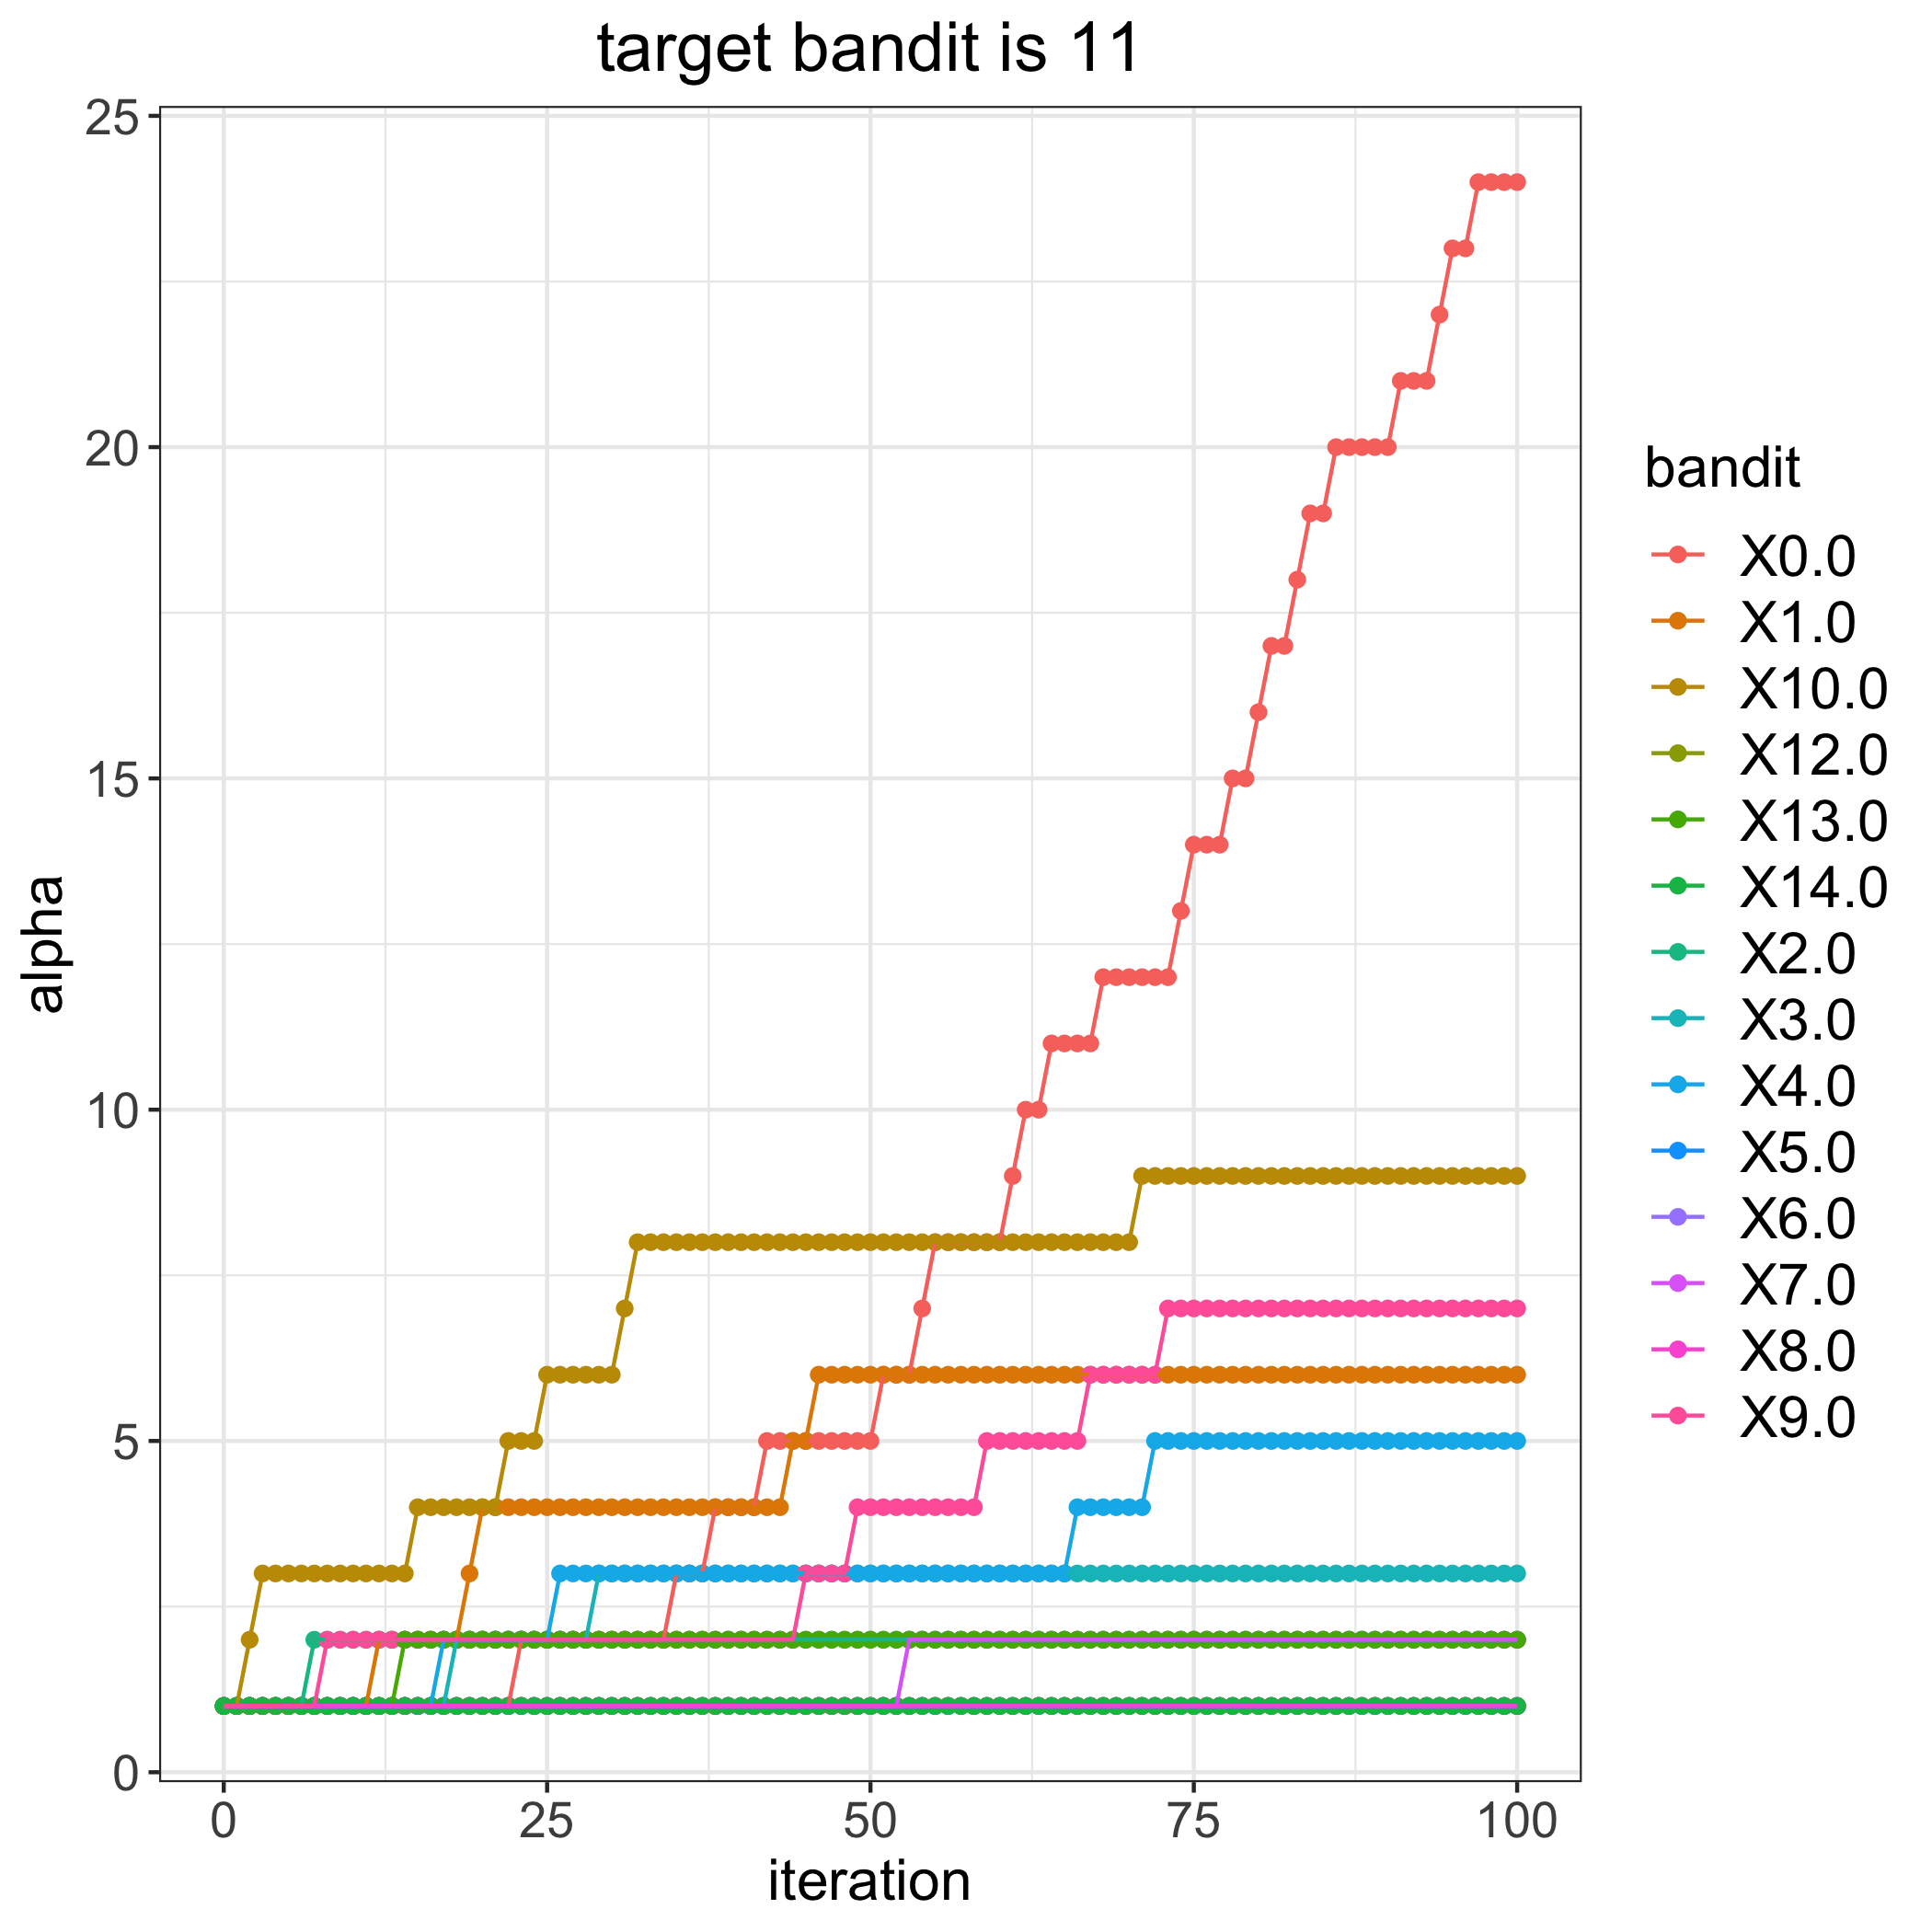

The table this chart was drawn from, first rows:
, 0.0, 1.0, 2.0, 3.0, 4.0, 5.0, 6.0, 7.0, 8.0, 9.0, 10.0, 12.0, 13.0, 14.0
0, 1, 1, 1, 1, 1, 1, 1, 1, 1, 1, 1, 1, 1, 1
1, 1, 1, 1, 1, 1, 1, 1, 1, 1, 1, 1, 1, 1, 1
2, 1, 1, 1, 1, 1, 1, 1, 1, 1, 1, 2, 1, 1, 1
3, 1, 1, 1, 1, 1, 1, 1, 1, 1, 1, 3, 1, 1, 1
4, 1, 1, 1, 1, 1, 1, 1, 1, 1, 1, 3, 1, 1, 1
5, 1, 1, 1, 1, 1, 1, 1, 1, 1, 1, 3, 1, 1, 1
6, 1, 1, 1, 1, 1, 1, 1, 1, 1, 1, 3, 1, 1, 1
7, 1, 1, 2, 1, 1, 1, 1, 1, 1, 1, 3, 1, 1, 1
8, 1, 1, 2, 1, 1, 1, 1, 1, 1, 2, 3, 1, 1, 1
9, 1, 1, 2, 1, 1, 1, 1, 1, 1, 2, 3, 1, 1, 1
10, 1, 1, 2, 1, 1, 1, 1, 1, 1, 2, 3, 1, 1, 1
11, 1, 1, 2, 1, 1, 1, 1, 1, 1, 2, 3, 1, 1, 1
12, 1, 2, 2, 1, 1, 1, 1, 1, 1, 2, 3, 1, 1, 1
13, 1, 2, 2, 1, 1, 1, 1, 1, 1, 2, 3, 1, 1, 1
14, 1, 2, 2, 1, 1, 1, 1, 1, 1, 2, 3, 1, 2, 1
15, 1, 2, 2, 1, 1, 1, 1, 1, 1, 2, 4, 1, 2, 1
16, 1, 2, 2, 1, 1, 1, 1, 1, 1, 2, 4, 1, 2, 1
17, 1, 2, 2, 1, 2, 1, 1, 1, 1, 2, 4, 1, 2, 1
18, 1, 2, 2, 2, 2, 1, 1, 1, 1, 2, 4, 1, 2, 1
19, 1, 3, 2, 2, 2, 1, 1, 1, 1, 2, 4, 1, 2, 1
20, 1, 4, 2, 2, 2, 1, 1, 1, 1, 2, 4, 1, 2, 1
21, 1, 4, 2, 2, 2, 1, 1, 1, 1, 2, 4, 1, 2, 1
22, 1, 4, 2, 2, 2, 1, 1, 1, 1, 2, 5, 1, 2, 1
23, 2, 4, 2, 2, 2, 1, 1, 1, 1, 2, 5, 1, 2, 1
24, 2, 4, 2, 2, 2, 1, 1, 1, 1, 2, 5, 1, 2, 1
25, 2, 4, 2, 2, 2, 1, 1, 1, 1, 2, 6, 1, 2, 1
26, 2, 4, 2, 2, 3, 1, 1, 1, 1, 2, 6, 1, 2, 1
27, 2, 4, 2, 2, 3, 1, 1, 1, 1, 2, 6, 1, 2, 1
28, 2, 4, 2, 2, 3, 1, 1, 1, 1, 2, 6, 1, 2, 1
29, 2, 4, 2, 3, 3, 1, 1, 1, 1, 2, 6, 1, 2, 1
30, 2, 4, 2, 3, 3, 1, 1, 1, 1, 2, 6, 1, 2, 1
31, 2, 4, 2, 3, 3, 1, 1, 1, 1, 2, 7, 1, 2, 1
32, 2, 4, 2, 3, 3, 1, 1, 1, 1, 2, 8, 1, 2, 1
33, 2, 4, 2, 3, 3, 1, 1, 1, 1, 2, 8, 1, 2, 1
34, 2, 4, 2, 3, 3, 1, 1, 1, 1, 2, 8, 1, 2, 1
35, 3, 4, 2, 3, 3, 1, 1, 1, 1, 2, 8, 1, 2, 1
36, 3, 4, 2, 3, 3, 1, 1, 1, 1, 2, 8, 1, 2, 1
37, 3, 4, 2, 3, 3, 1, 1, 1, 1, 2, 8, 1, 2, 1
38, 4, 4, 2, 3, 3, 1, 1, 1, 1, 2, 8, 1, 2, 1
39, 4, 4, 2, 3, 3, 1, 1, 1, 1, 2, 8, 1, 2, 1
40, 4, 4, 2, 3, 3, 1, 1, 1, 1, 2, 8, 1, 2, 1
41, 4, 4, 2, 3, 3, 1, 1, 1, 1, 2, 8, 1, 2, 1
42, 5, 4, 2, 3, 3, 1, 1, 1, 1, 2, 8, 1, 2, 1
43, 5, 4, 2, 3, 3, 1, 1, 1, 1, 2, 8, 1, 2, 1
44, 5, 5, 2, 3, 3, 1, 1, 1, 1, 2, 8, 1, 2, 1
45, 5, 5, 2, 3, 3, 1, 1, 1, 1, 3, 8, 1, 2, 1
46, 5, 6, 2, 3, 3, 1, 1, 1, 1, 3, 8, 1, 2, 1
47, 5, 6, 2, 3, 3, 1, 1, 1, 1, 3, 8, 1, 2, 1
48, 5, 6, 2, 3, 3, 1, 1, 1, 1, 3, 8, 1, 2, 1
49, 5, 6, 2, 3, 3, 1, 1, 1, 1, 4, 8, 1, 2, 1
50, 5, 6, 2, 3, 3, 1, 1, 1, 1, 4, 8, 1, 2, 1
51, 6, 6, 2, 3, 3, 1, 1, 1, 1, 4, 8, 1, 2, 1
52, 6, 6, 2, 3, 3, 1, 1, 1, 1, 4, 8, 1, 2, 1
53, 6, 6, 2, 3, 3, 1, 1, 2, 1, 4, 8, 1, 2, 1
54, 7, 6, 2, 3, 3, 1, 1, 2, 1, 4, 8, 1, 2, 1
55, 8, 6, 2, 3, 3, 1, 1, 2, 1, 4, 8, 1, 2, 1
56, 8, 6, 2, 3, 3, 1, 1, 2, 1, 4, 8, 1, 2, 1
57, 8, 6, 2, 3, 3, 1, 1, 2, 1, 4, 8, 1, 2, 1
58, 8, 6, 2, 3, 3, 1, 1, 2, 1, 4, 8, 1, 2, 1
59, 8, 6, 2, 3, 3, 1, 1, 2, 1, 5, 8, 1, 2, 1
... 41 more rows
